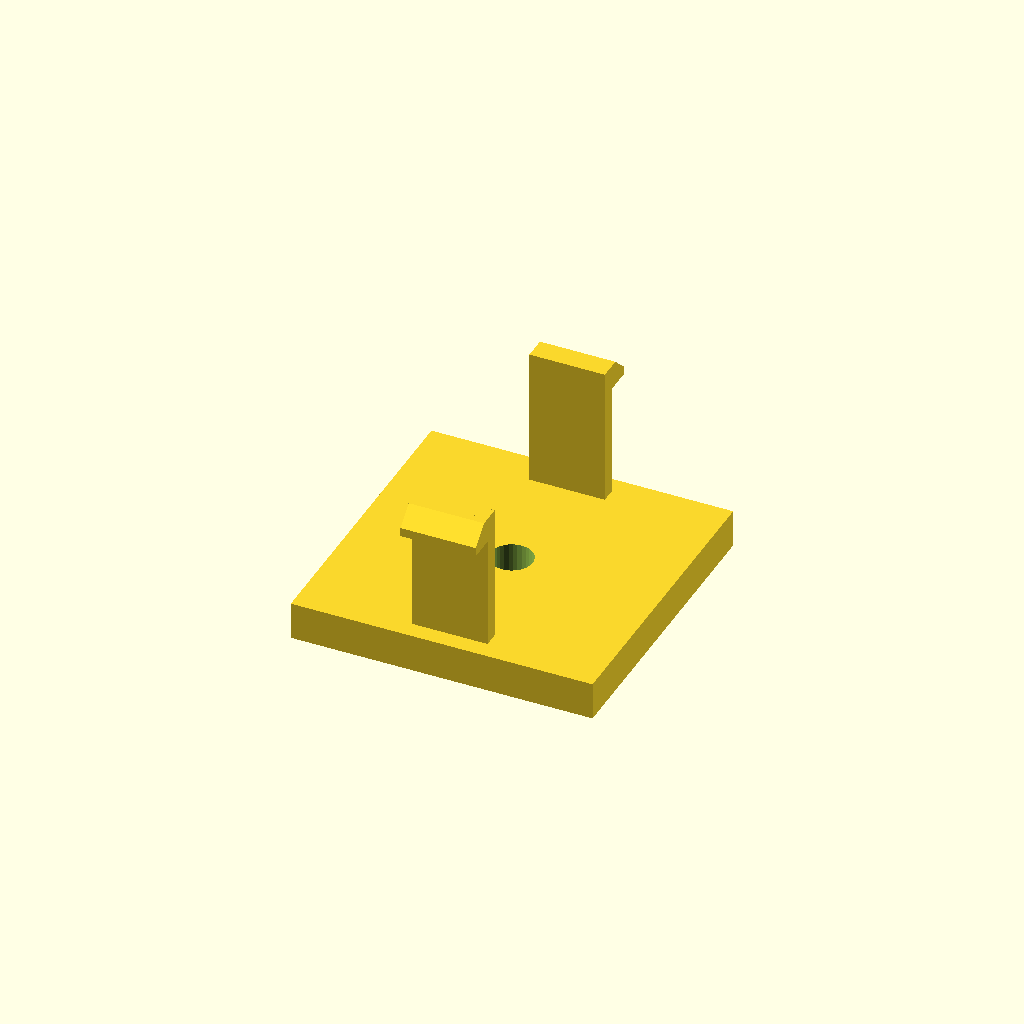
Cell 1 — every parameter at its default value.
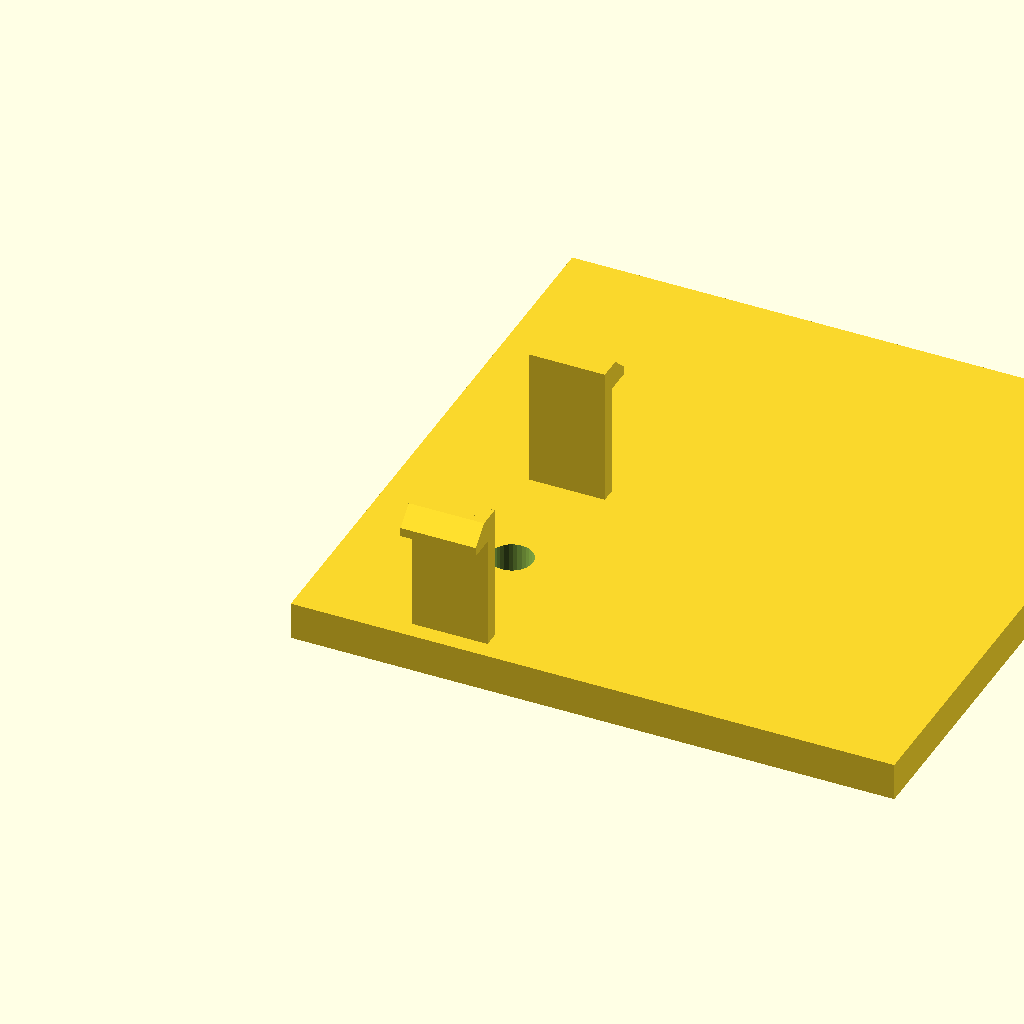
Cell 2: base_d = 96 (everything else at default).
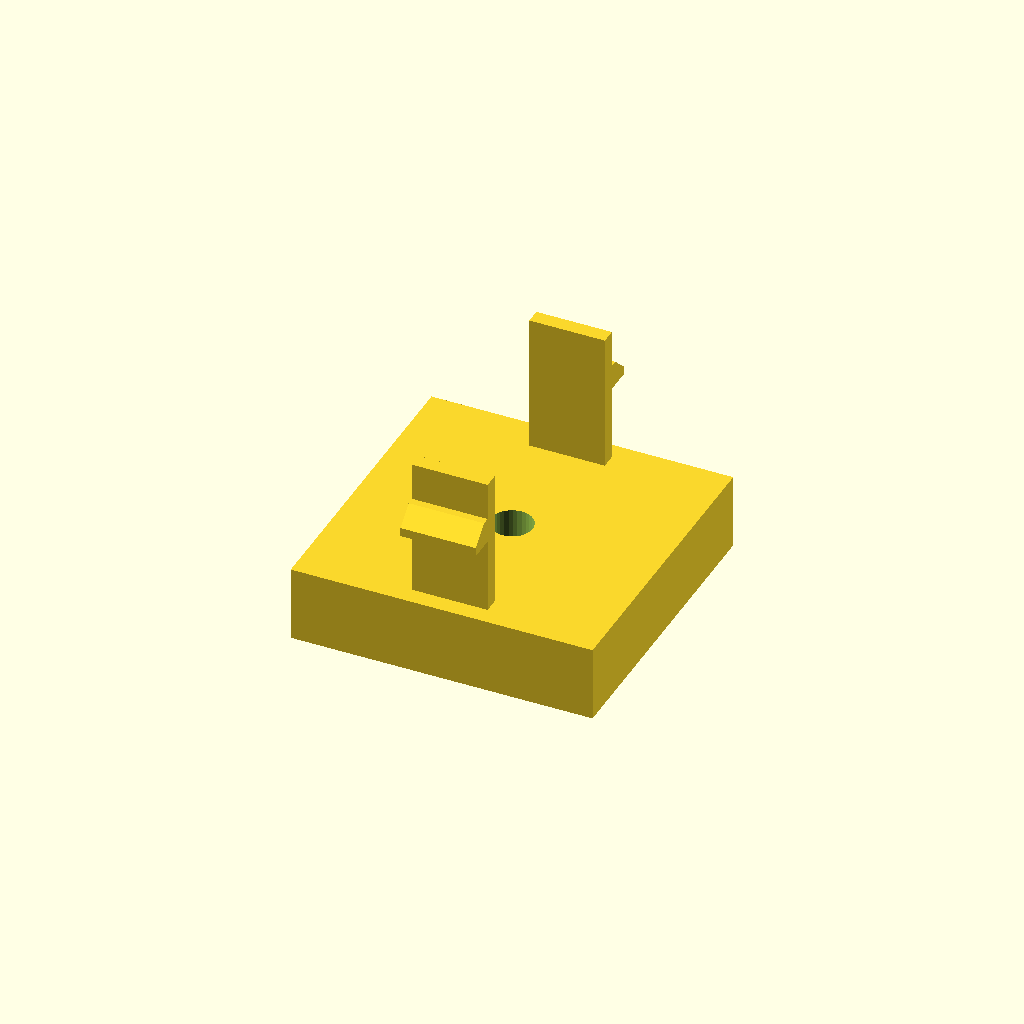
Cell 3 — base_h set to 12, the other parameters unchanged.
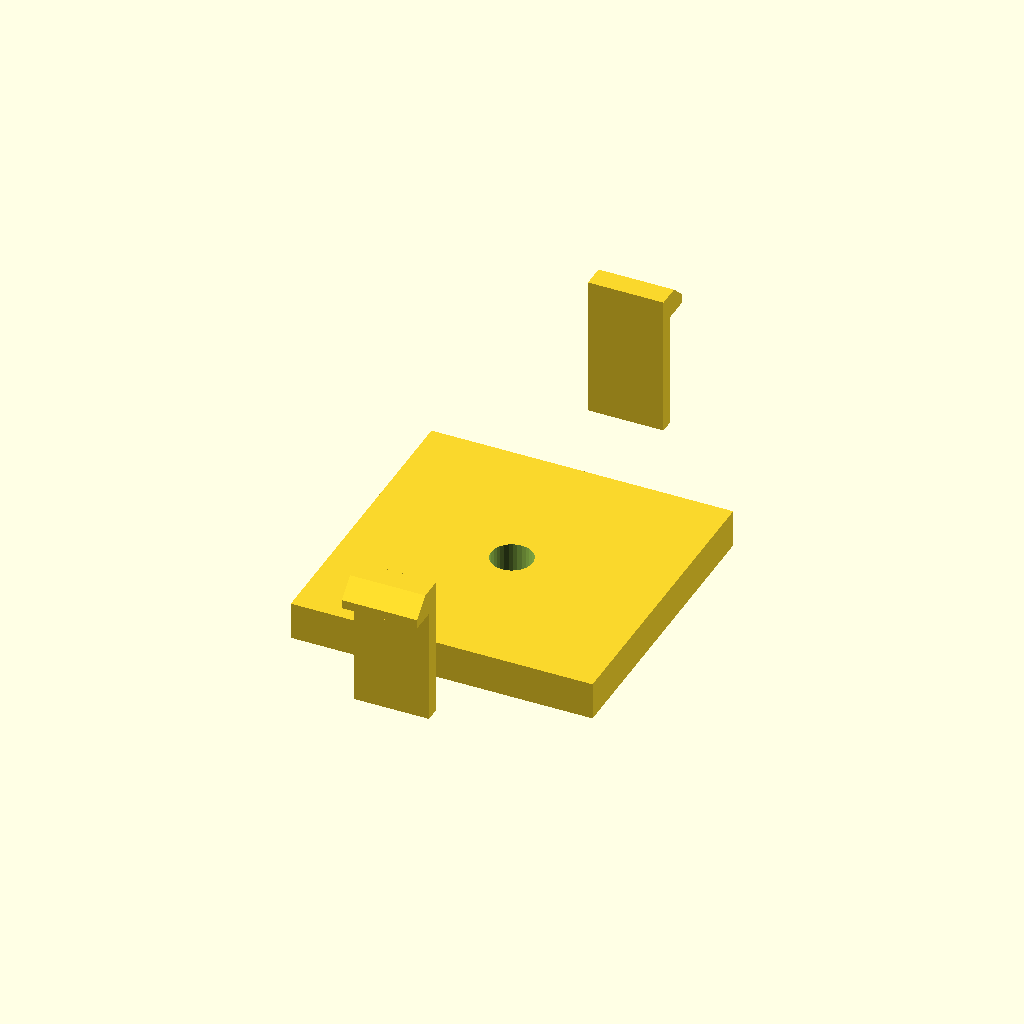
Cell 4: span = 80 (everything else at default).
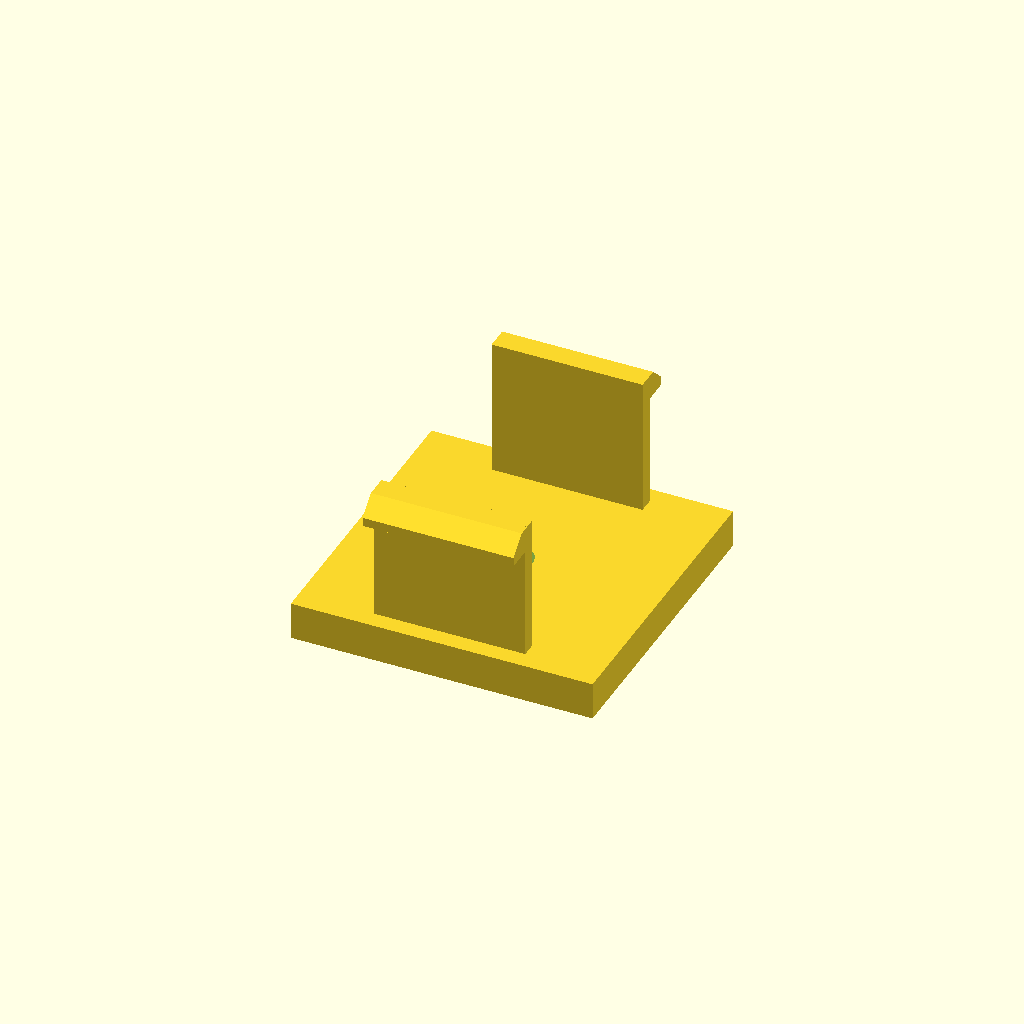
Cell 5: arm_d = 24 (everything else at default).
All cells are drawn from one camera (rotation 55°, 0°, 25°, orthographic, colour scheme Cornfield), so only the parameter changes between them.
The OpenSCAD source (optional_data/data/gen3/snapfits/part_0014.scad):
$fn = 32;

// ----------------------------------------------------------------------
// Snap-fit latch: 2 arms, 22 mm tall, 4.2 mm undercut hooks
// ----------------------------------------------------------------------

// --- parameters (mm) ---
base_d = 48;              // base plate depth
base_h = 6;               // base plate thickness
span = 40;                // distance between opposite arms
arm_t = 2.4;              // arm thickness
arm_d = 12;               // arm width
height = 22;              // free arm length
head_len = 4.2;           // hook reach
head_h = 4;               // hook height
lead = 1.4;               // lead-in ramp thickness
bore_d = 6.6;             // base fixing bore
top_z = 28;               // height of the arm tips above the base

arms = 2;

difference() {
  union() {
    /* base plate, centred on the arm ring */
    translate([-24, -24, 0]) cube([base_d, base_d, base_h]);
    for (a = [0 : 360 / arms : 359]) rotate([0, 0, a]) {
    /* arm, sunk 0.5 mm into the base */
    translate([-arm_d / 2, span / 2 - arm_t / 2, base_h - 0.5]) cube([arm_d, arm_t, height + 0.5]);
    /* hook: a convex hull of a tall inner block and a thin outer lip
       gives a flat undercut below and a lead-in ramp on top */
    hull() {
      translate([-arm_d / 2, span / 2 + arm_t / 2 - 0.6, top_z - head_h]) cube([arm_d, lead + 0.4, head_h]);
      translate([-arm_d / 2, span / 2 + arm_t / 2 - 0.2, top_z - head_h]) cube([arm_d, head_len, lead]);
    }
    }
  }
  translate([0, 0, -2.5]) cylinder(h = base_h + 5, d = bore_d);
}
Customizer parameters (derived from the source; name, type, default, range or options):
base_d: number, default 48
base_h: number, default 6
span: number, default 40
arm_t: number, default 2.4
arm_d: number, default 12
height: number, default 22
head_len: number, default 4.2
head_h: number, default 4
lead: number, default 1.4
bore_d: number, default 6.6
top_z: number, default 28
arms: number, default 2
